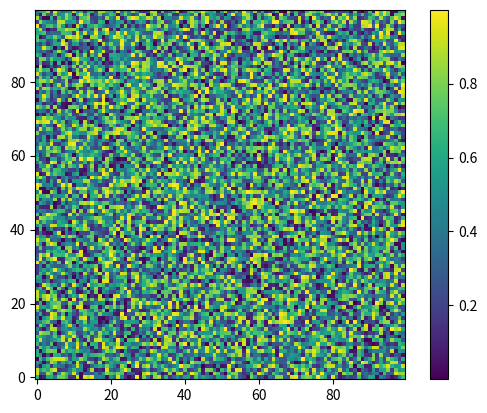

Python code for this plot: (Note: this script raises an exception after producing the figure.)
# 11_matplot_imshow.py

import matplotlib.pyplot as plt
import numpy as np

z = np.array([[2,2,3,4], [3,4,2,1], [1,2,3,4]])
z = np.random.rand(100, 100)

plt.imshow(z, origin='lower')
plt.colorbar()
plt.show()

import matplotlib.image as mpimg

img = mpimg.imread('test.jpg')
print(img)
plt.imshow(img)
plt.show()

